Image classification data set "data" (rokhayacoumbadiouf-bit/Atelier_Preparation_Donnees_Images on GitHub). Class labels (6): cardboard, glass, metal, paper, plastic, trash.

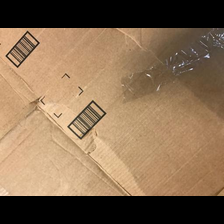
Label: cardboard

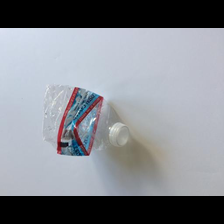
Label: plastic

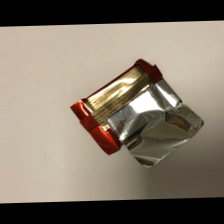
Label: trash

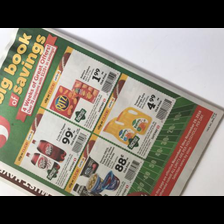
Label: paper

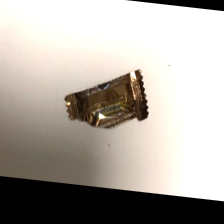
Label: trash

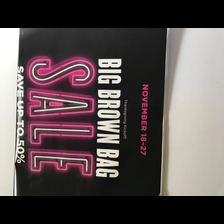
Label: paper
